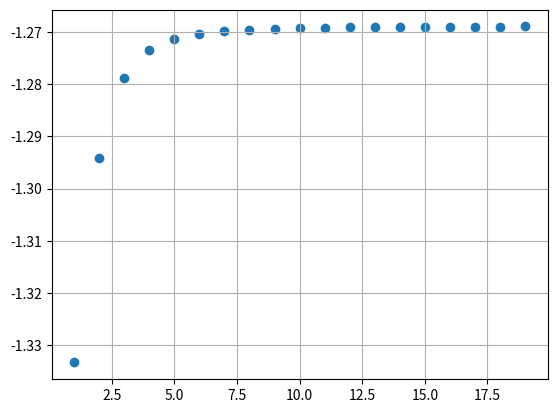

Here is the Python script that generated this plot:
import math
import matplotlib.pyplot as plt

N = 20
x = [i for i in range(1, N)]
y = []
s = 0

for i in range(1, N):
	n = float(i)
	an = (n*n + 3*n - 8) / (n ** 6 - n ** 4 + 3)
	#if i % 2: an *= -1
	print(an)
	s += an
	y.append(s)

print(f"\n Sn = {s}")
print(f" For n = {N}")
plt.scatter(x, y)
plt.grid()
plt.show()

